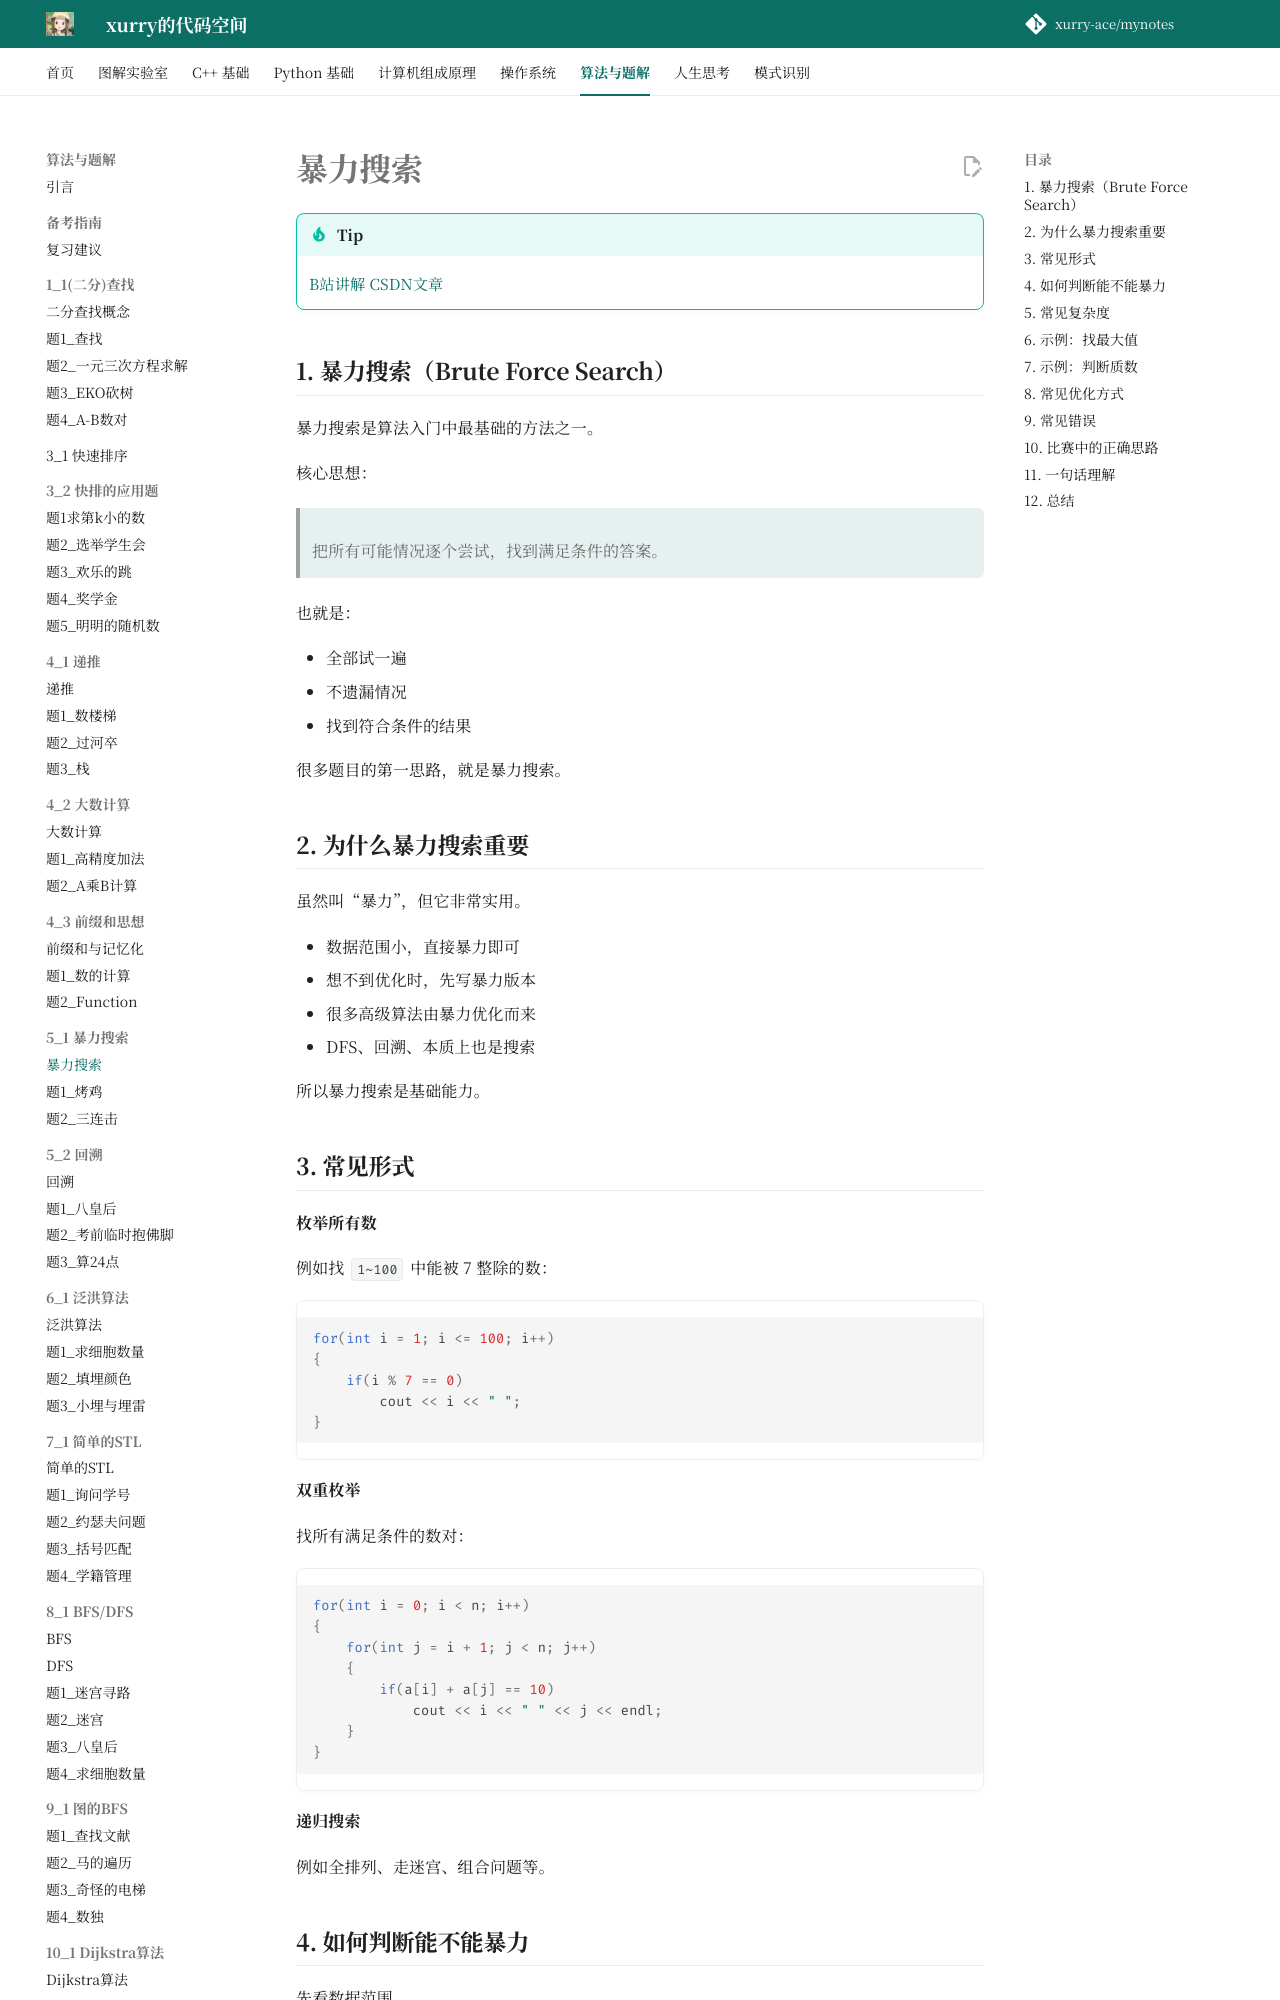

repository: xurry-ace/mynotes · page: 洛谷题目/5_1/暴力搜索/index.html · generator: mkdocs

# 暴力搜索

!!! tip
    [B站讲解](https://www.bilibili.com/video/BV1qsMxz6EEd/)
    [CSDN文章](https://blog.csdn.net/fen_0108/article/details/140675417)

## 1. 暴力搜索（Brute Force Search）

暴力搜索是算法入门中最基础的方法之一。

核心思想：

> 把所有可能情况逐个尝试，找到满足条件的答案。

也就是：

* 全部试一遍
* 不遗漏情况
* 找到符合条件的结果

很多题目的第一思路，就是暴力搜索。

## 2. 为什么暴力搜索重要

虽然叫“暴力”，但它非常实用。

* 数据范围小，直接暴力即可
* 想不到优化时，先写暴力版本
* 很多高级算法由暴力优化而来
* DFS、回溯、本质上也是搜索

所以暴力搜索是基础能力。
